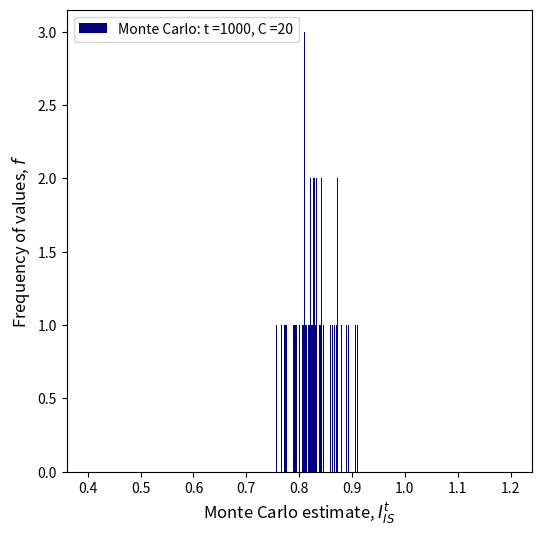

Here is the Python script that generated this plot:
_author_ = 'Zi Hao Foo'
_date_ = 'Sep 2022'

import numpy as np
import scipy as sp
import matplotlib.pyplot as plt
from scipy.stats import norm
from scipy.integrate import quad

def PDF_pi_tilde(x):
    """ Returns the PDF value of x based on pi_tilde distribution"""
    return np.exp(-0.5 * x**2) * ( (np.sin(6 * x))**2 + (3 * (np.cos(x))**2 * (np.sin(4 * x))**2) + 1 ) 

def PDF_phi(x):
    """Returns the PDF value of a standard normal density"""
    return np.exp(-0.5 * x**2) / np.sqrt(2 * np.pi)

def Int_pi(x):
    """ Returns the value of x^2 * PDF value of x based on pi_tilde distribution"""
    return (x ** 2) * PDF_pi_tilde(x)

## Integration results from quadratures
I_numer_unnorm, _ = quad(Int_pi, a = -np.inf, b = np.inf) 
I_numer_denorm, _ = quad(PDF_pi_tilde, a = -np.inf, b = np.inf) 
I_numerics = I_numer_unnorm / I_numer_denorm

print('Numerical estimate of I: ', I_numerics)

## Code for Q2b
C = 20                          # Scaling constant to support g(x)
n_MC = 100                     # Number of independent MC simulations
mu_phi, sigma_phi = 0, 1        # mean and standard deviation of standard Gassuain
counter_iter_max = 1000         # value of t
num_size = counter_iter_max

I_vec = np.zeros(n_MC, dtype = float)
n_vec = np.zeros(n_MC, dtype = float)

for i2 in range(n_MC):          # Loop over number of independent MC simulations

    y_vec = np.random.normal(loc = mu_phi, scale = sigma_phi, size = num_size)

    pi_vec = PDF_pi_tilde(y_vec)        # Pi_tilde of y_i
    phi_vec = PDF_phi(y_vec)            # phi_tilde of y_i
    weight_vec = pi_vec / phi_vec       # w_tilde of y_i

    I_vec[i2] = np.sum( (y_vec ** 2) * weight_vec) / np.sum(weight_vec)
    n_vec[i2] = len(y_vec)

print(n_vec)

print('Expected I: ', np.mean(I_vec))
print('Variance of I: ', np.var(I_vec))
print('Expected n: ', np.mean(n_vec))

# Code for n(t)
# bins = np.linspace(start = 0, stop = 2*counter_iter_max, num = int(counter_iter_max))
# fig, ax = plt.subplots(figsize = (6,6))
# ax.hist(n_vec, bins, color = 'maroon', label = 'Monte Carlo: t =' + str(counter_iter_max) + ', C =' + str(C))
# # ax.plot([3, 3], [0, num_samples], linewidth = 1.5, color = 'blue', label = 'Analytical')
# ax.set_ylabel('Frequency of values, $f$', fontsize = 12)
# ax.set_xlabel('Number of accepted samples, $n(t)$', fontsize = 12)
# # ax.set_title('Histogram for n = ' + str(num_vec[0]))
# # ax.set_ybound([0, num_samples] )
# ax.set_xbound([0, 2*counter_iter_max])
# ax.set_ybound([0, counter_iter_max])
# plt.legend()
# # plt.savefig('Q2b_histogram.eps')
# plt.show()

# Code for I(t)
bins = np.linspace(start = 0.4, stop = 1.2, num = int(counter_iter_max))
fig, ax = plt.subplots(figsize = (6,6))
ax.hist(I_vec, bins, color = 'navy', label = 'Monte Carlo: t =' + str(counter_iter_max) + ', C =' + str(C))
ax.set_ylabel('Frequency of values, $f$', fontsize = 12)
ax.set_xlabel('Monte Carlo estimate, $I_{IS}^t$', fontsize = 12)
# ax.set_title('Histogram for n = ' + str(num_vec[0]))
# ax.set_ybound([0, num_samples] )
# ax.set_xbound([0, counter_iter_max])
# ax.set_ybound([0, counter_iter_max / 2])
plt.legend()
# plt.savefig('Q2b_MCestimate.eps')
plt.show()